Labelled photos from "data", an image-classification folder in BearFinder/detector. The possible labels are: bears, empty.

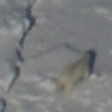
Label: bears

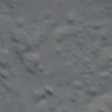
Label: empty

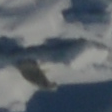
Label: bears

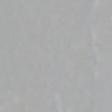
Label: empty

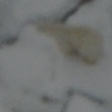
Label: bears

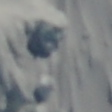
Label: empty
